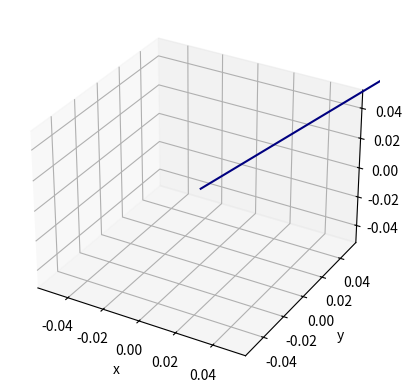

Write Python code to recreate this figure.
"""
Visualization of a 3D vector.

[redacted]
"""

import matplotlib.pyplot as plt
import numpy as np


def visualize_3d_vector(a, b, c):
    """
    Visualize a 3D vector with given components.

    Parameters:
        a (float): x-component of the vector.
        b (float): y-component of the vector.
        c (float): z-component of the vector.

    Returns:
        None
    """
    # Define the figure and the 3D axis
    fig = plt.figure()
    ax = fig.add_subplot(111, projection='3d')

    # Define the vector
    r = np.array([a, b, c])

    # Draw the vector
    ax.quiver(0, 0, 0, *r, color='navy')  # Using navy color for the vector

    # Label the axes
    ax.set_xlabel('x')
    ax.set_ylabel('y')
    ax.set_zlabel('z')

    # Set lower case axis labels
    ax.xaxis.label.set_size(10)
    ax.yaxis.label.set_size(10)
    ax.zaxis.label.set_size(10)

    # Show the plot
    plt.show()


if __name__ == "__main__":
    # Test case
    # Input: x-component: 6, y-component: 24, z-component: 2
    # Output: 3D vector visualization
    visualize_3d_vector(6, 24, 2)
